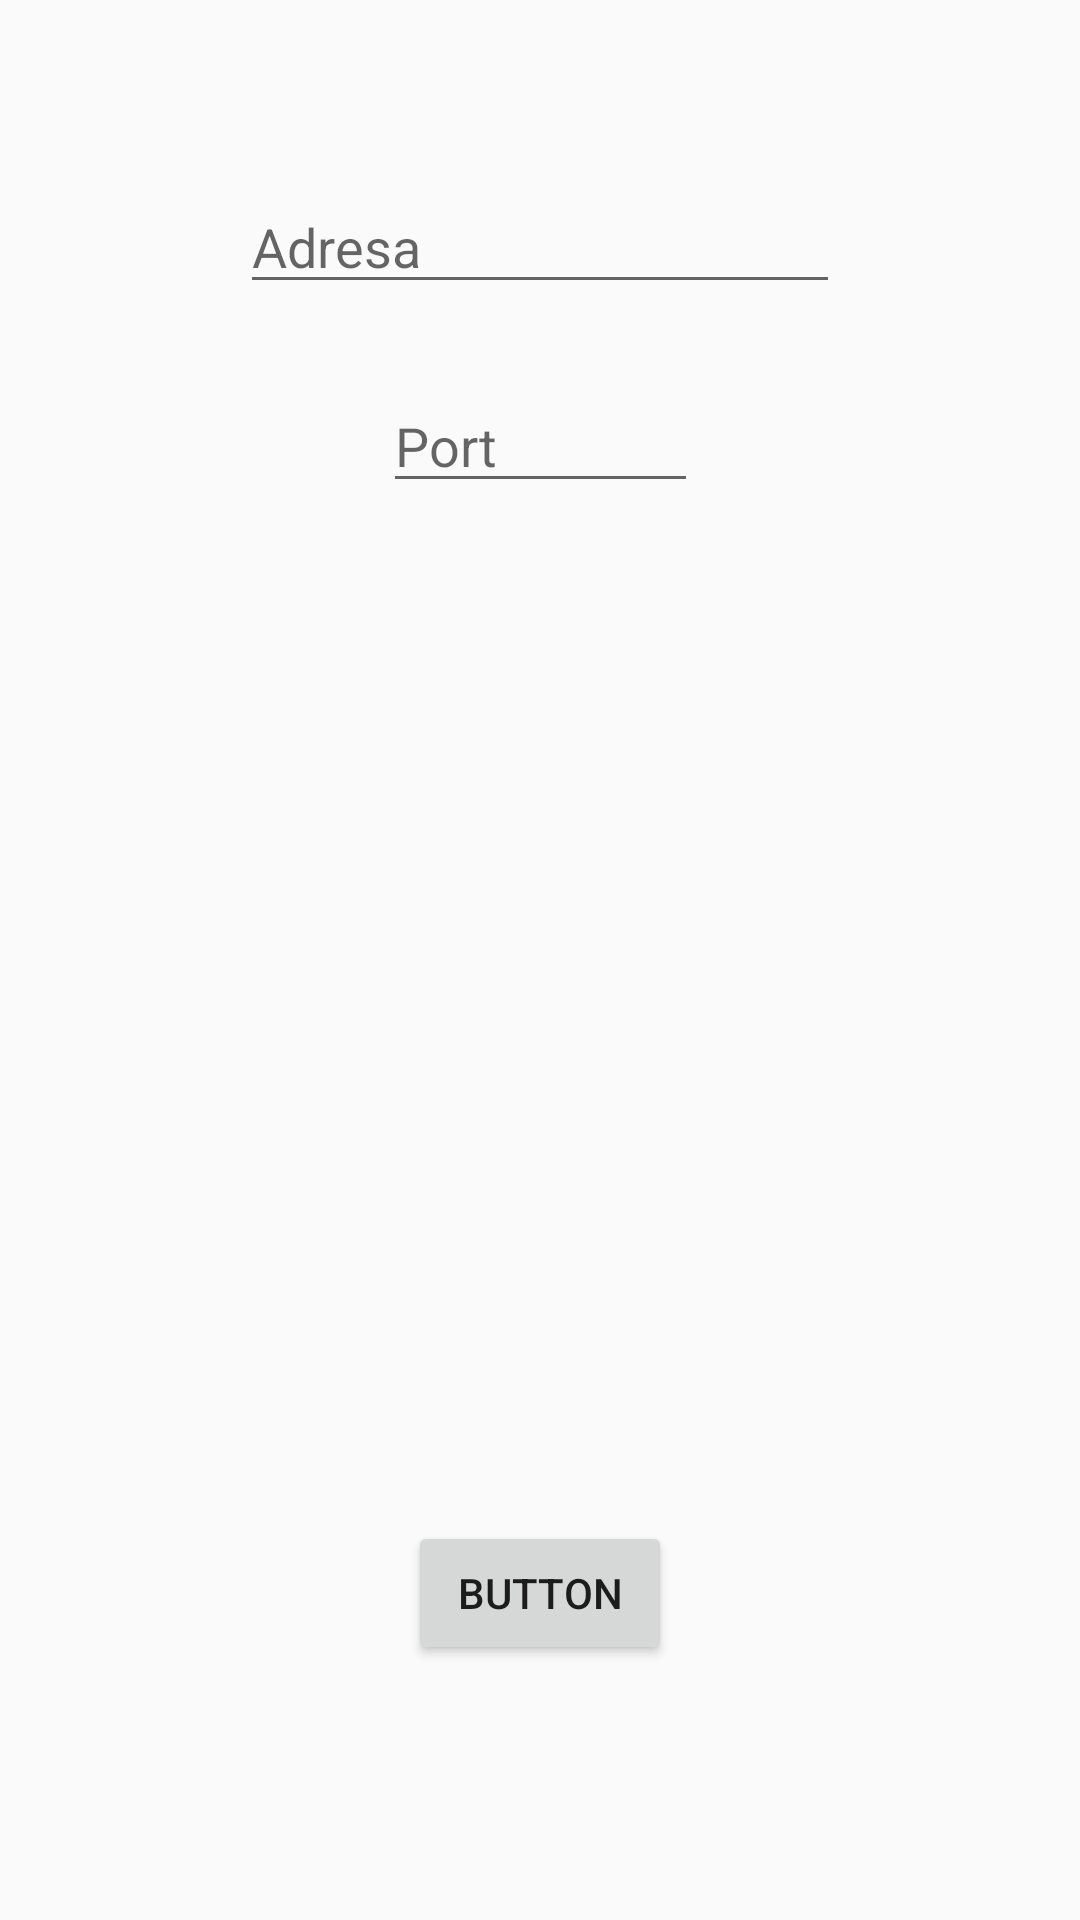

Here is an Android app screen rendered from its layout file. Give the layout XML and the strings, colors and styles it references.
<!-- AndroidManifest.xml: application theme Theme.MobApp -->
<!-- res/layout/internet_ziskej_stranky.xml -->
<?xml version="1.0" encoding="utf-8"?>
<androidx.constraintlayout.widget.ConstraintLayout xmlns:android="http://schemas.android.com/apk/res/android"
    xmlns:app="http://schemas.android.com/apk/res-auto"
    xmlns:tools="http://schemas.android.com/tools"
    android:layout_width="match_parent"
    android:layout_height="match_parent">

    <EditText
        android:id="@+id/textView"
        android:layout_width="wrap_content"
        android:layout_height="wrap_content"
        android:hint="Adresa"
        android:inputType="text"
        android:minWidth="200dp"
        android:minHeight="20dp"
        app:layout_constraintBottom_toBottomOf="parent"
        app:layout_constraintEnd_toEndOf="parent"
        app:layout_constraintStart_toStartOf="parent"
        app:layout_constraintTop_toTopOf="parent"
        app:layout_constraintVertical_bias="0.1" />

    <EditText
        android:id="@+id/editTextNumberSigned"
        android:layout_width="wrap_content"
        android:layout_height="wrap_content"
        android:ems="5"
        android:hint="Port"
        android:inputType="numberSigned"
        app:layout_constraintBottom_toBottomOf="parent"
        app:layout_constraintEnd_toEndOf="parent"
        app:layout_constraintStart_toStartOf="parent"
        app:layout_constraintTop_toBottomOf="@+id/textView"
        app:layout_constraintVertical_bias="0.05" />

    <Button
        android:id="@+id/button"
        android:layout_width="wrap_content"
        android:layout_height="wrap_content"
        android:text="Button"
        app:layout_constraintBottom_toBottomOf="parent"
        app:layout_constraintEnd_toEndOf="parent"
        app:layout_constraintStart_toStartOf="parent"
        app:layout_constraintTop_toBottomOf="@+id/editTextNumberSigned"
        app:layout_constraintVertical_bias="0.8" />
</androidx.constraintlayout.widget.ConstraintLayout>
<!-- resources referenced by this layout -->
<resources>
  <style name="Theme.MobApp" parent="@style/Theme.AppCompat.Light.NoActionBar" />
</resources>
